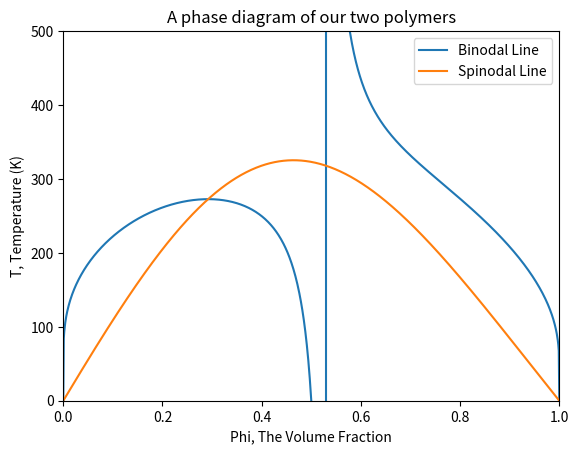

Source code (Python):
import numpy as np
import matplotlib.pyplot as plt

n_pts = 1001
N_x = 200
N_y = 150

def T_binodal(phi):
    chi_binodal = -(1/(1-2*phi)) * ((1+np.log(phi))/200 - (1/150)*( 1 + np.log(1-phi)))
    return 2.8 / (chi_binodal - 0.003)

def T_spinodal(phi):
    chi_spinodal = 1/2 * (1/(200*phi) + 1/(150*(1-phi)))
    return 2.8 / (chi_spinodal - 0.003)

phi = np.linspace(0, 1, n_pts)

T_B = np.zeros(n_pts)
T_S = np.zeros(n_pts)

T_B = T_binodal(phi)
T_S = T_spinodal(phi)

plt.plot(phi, T_B, label="Binodal Line")
plt.plot(phi, T_S, label="Spinodal Line")
plt.plot(0.536)
plt.xlabel("Phi, The Volume Fraction")
plt.ylabel("T, Temperature (K)")
plt.xlim(0, 1)
plt.ylim(bottom=0, top=500)
plt.title("A phase diagram of our two polymers")
plt.legend()
plt.show()
